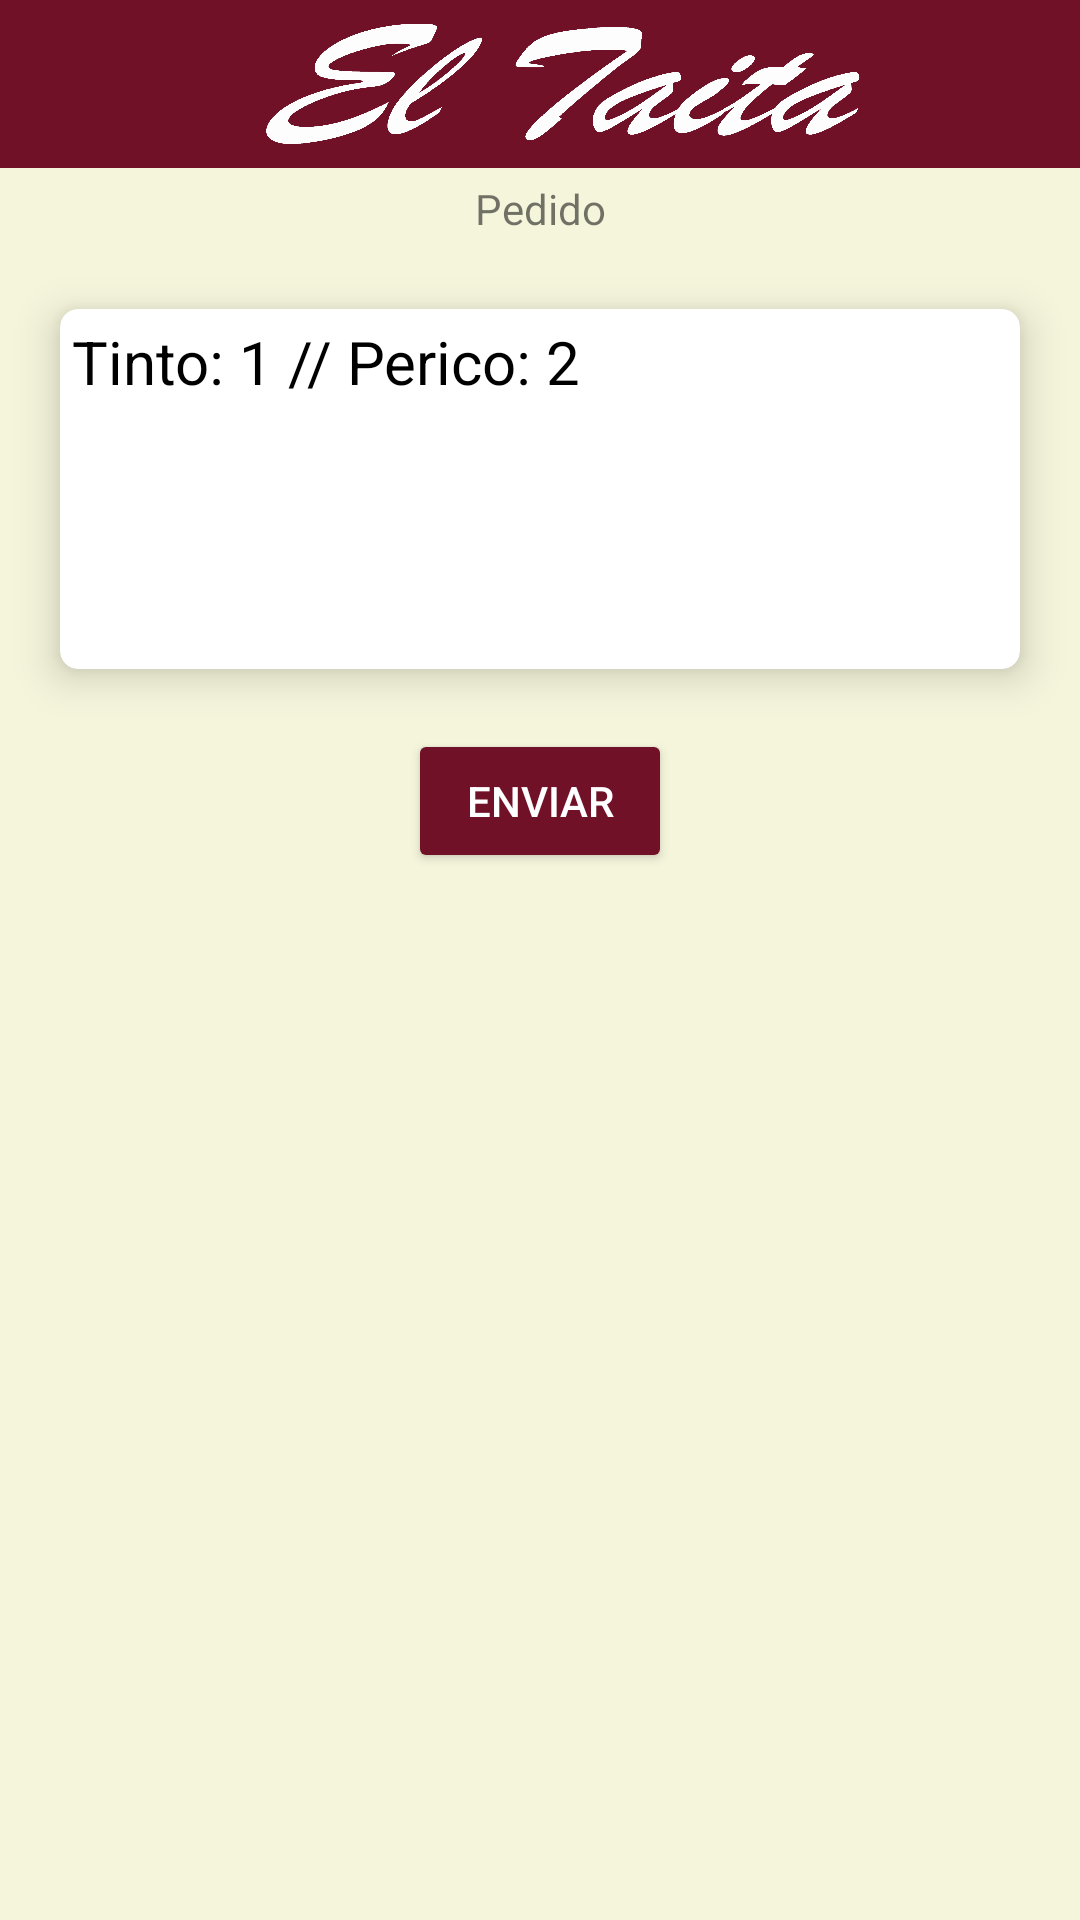

Write the Android layout XML for this screen, with the resource values it uses.
<!-- AndroidManifest.xml: application theme AppTheme -->
<!-- res/layout/activity_petitions.xml -->
<?xml version="1.0" encoding="utf-8"?>
<LinearLayout
    xmlns:android="http://schemas.android.com/apk/res/android"
    xmlns:app="http://schemas.android.com/apk/res-auto"
    android:layout_width="match_parent"
    android:layout_height="match_parent"
    android:background="@color/colorbackgroud"
    android:orientation="vertical">
    <android.support.v7.widget.Toolbar
        android:id="@+id/toolbar"
        android:layout_width="match_parent"
        android:layout_height="?attr/actionBarSize"
        android:background="?attr/colorPrimary"
        android:theme="?attr/actionBarTheme"
        app:popupTheme="@style/ThemeOverlay.AppCompat.Light"
        app:theme="@style/ThemeOverlay.AppCompat.Light"
        app:logo="@drawable/eltaitaname_white"
        />
    <TextView
        android:id="@+id/textview_title_petition"
        android:layout_width="match_parent"
        android:layout_height="wrap_content"
        android:layout_margin="4dp"
        android:gravity="center"
        android:text="@string/pedido"/>

    <android.support.v7.widget.CardView
        android:layout_width="match_parent"
        android:layout_height="120dp"
        android:layout_margin="20dp"
        app:cardElevation="8dp"
        app:cardCornerRadius="6dp">
        <TextView
            android:id="@+id/textview_cardview"
            android:layout_width="match_parent"
            android:layout_height="match_parent"
            android:layout_margin="4dp"
            android:textSize="20dp"
            android:textColor="@android:color/black"
            android:text="@string/petition"/>

    </android.support.v7.widget.CardView>
    <Button
        android:layout_width="wrap_content"
        android:layout_height="wrap_content"
        android:layout_gravity="center"
        android:theme="@style/RaisedButtonDark"
        android:gravity="center"
        android:onClick="confirm"
        android:text="@string/enviar"/>
    <GridView
        android:id="@+id/grid_products"
        android:layout_width="match_parent"
        android:layout_height="match_parent"
        android:layout_gravity="center"
        android:columnWidth="100dp"
        android:gravity="center"
        android:horizontalSpacing="@dimen/grid_spacing"
        android:numColumns="2"
        android:padding="@dimen/grid_spacing"
        android:verticalSpacing="@dimen/grid_spacing" />


</LinearLayout>
<!-- resources referenced by this layout -->
<resources>
  <color name="colorbackgroud">#F5F5DC</color>
  <dimen name="grid_spacing">10dp</dimen>
  <!-- drawable eltaitaname_white: png bitmap (drawable-hdpi, 94440 bytes) -->
  <string name="enviar">Enviar</string>
  <string name="pedido">Pedido</string>
  <string name="petition">Tinto: 1 // Perico: 2</string>
  <style name="RaisedButtonDark" parent="Theme.AppCompat.Light">
          <item name="colorButtonNormal">@color/colorPrimary</item>
          <item name="colorControlHighlight">@color/colorAccent</item>
          <item name="android:textColor">@android:color/white</item>
      </style>
  <style name="AppTheme" parent="Theme.AppCompat.Light.NoActionBar">
          
          <item name="colorPrimary">@color/colorPrimary</item>
          <item name="colorPrimaryDark">@color/colorPrimaryDark</item>
          <item name="colorAccent">@color/colorAccent</item>
      </style>
  <color name="colorPrimary">#701127</color>
  <color name="colorAccent">#A3424F</color>
  <color name="colorPrimaryDark">#400000</color>
</resources>
